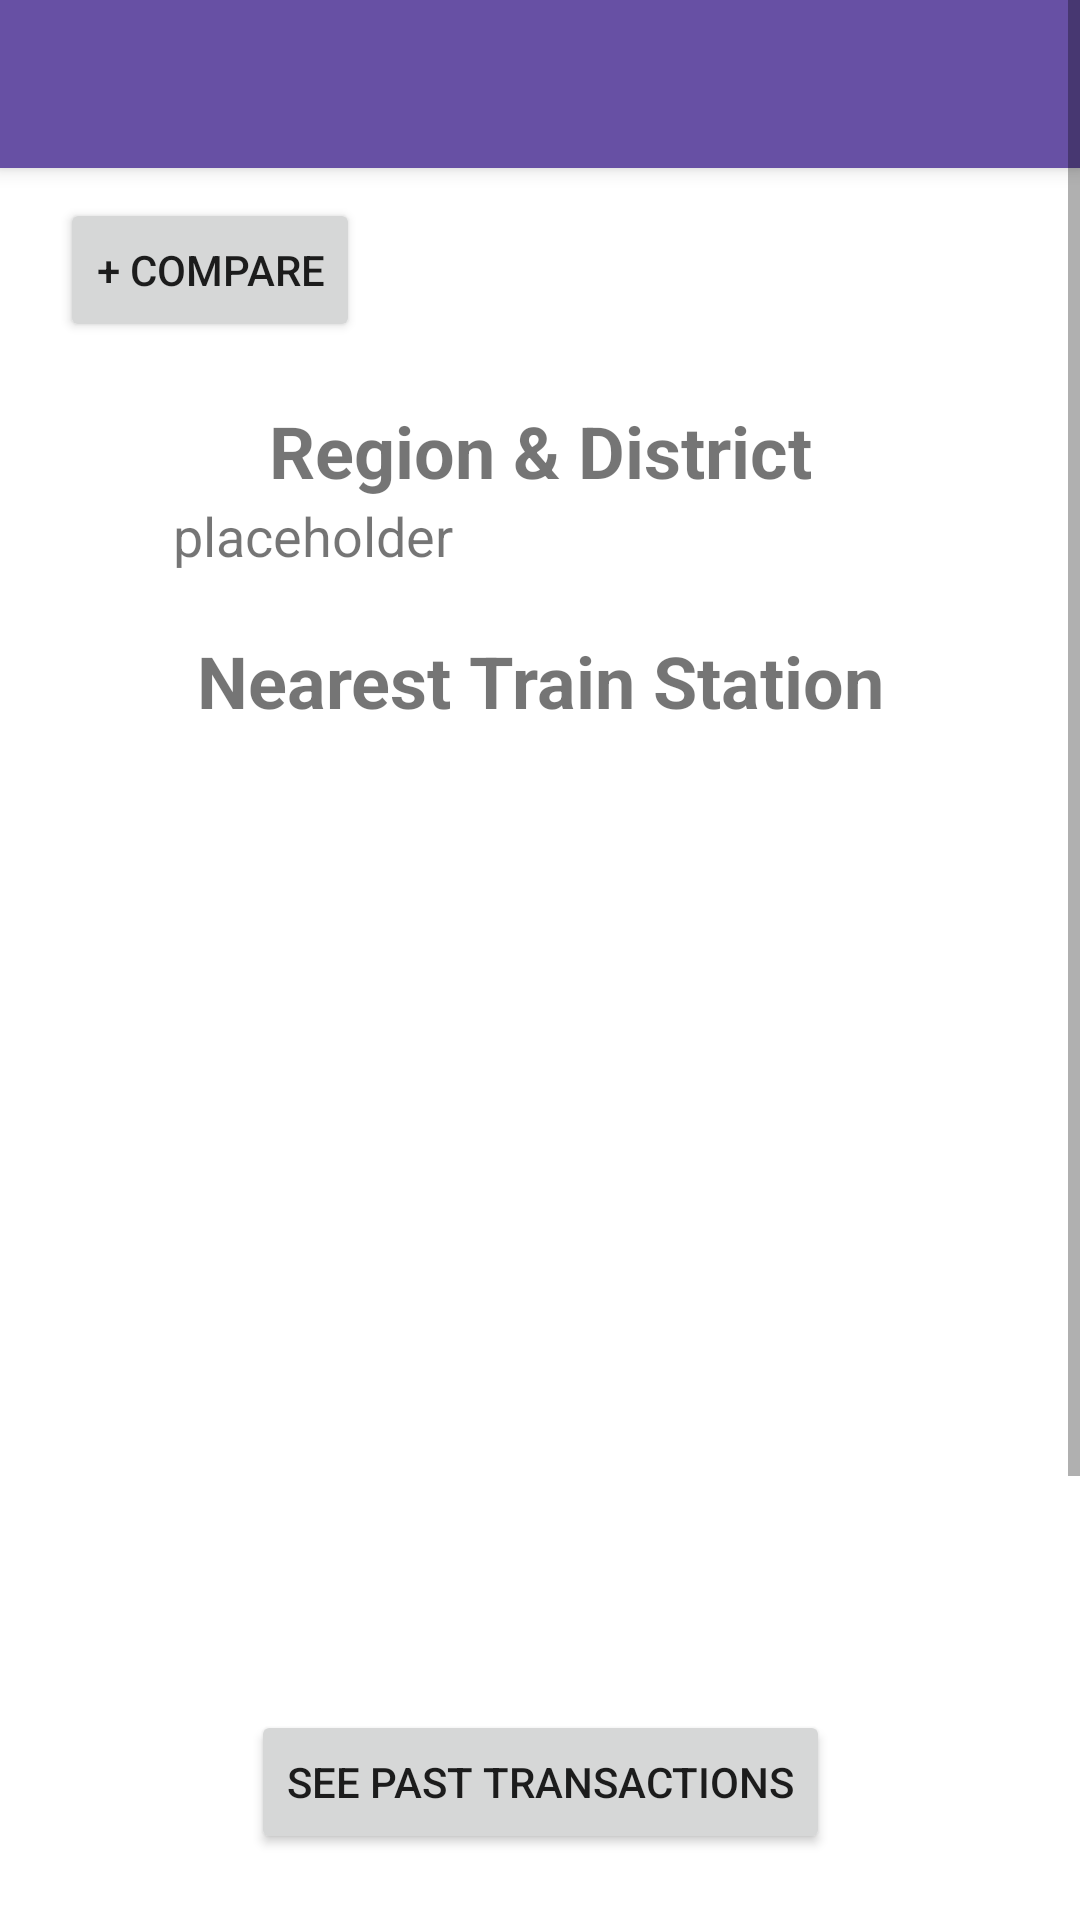

Write the Android layout XML for this screen, with the resource values it uses.
<!-- AndroidManifest.xml: application theme Theme.PropertyMobile -->
<!-- res/layout/activity_property_info.xml -->
<?xml version="1.0" encoding="utf-8"?>
<ScrollView xmlns:android="http://schemas.android.com/apk/res/android"
    xmlns:app="http://schemas.android.com/apk/res-auto"
    xmlns:tools="http://schemas.android.com/tools"
    android:layout_width="match_parent"
    android:layout_height="match_parent">


    <androidx.constraintlayout.widget.ConstraintLayout
        android:layout_width="match_parent"
        android:layout_height="wrap_content"
        tools:context=".PropertyDetailsActivity">

        <androidx.appcompat.widget.Toolbar
            android:id="@+id/propertyDetails_toolbar"
            android:layout_width="match_parent"
            android:layout_height="?attr/actionBarSize"
            android:background="?attr/colorPrimary"
            android:elevation="4dp"

            android:theme="@style/ThemeOverlay.AppCompat.Dark.ActionBar"
            app:layout_constraintTop_toTopOf="parent"
            app:popupTheme="@style/ThemeOverlay.AppCompat" />


        <ProgressBar
            android:id="@+id/isSavedLoadProgressBar"
            style="?android:attr/progressBarStyleHorizontal"
            android:layout_width="wrap_content"
            android:layout_height="wrap_content"
            android:layout_marginStart="150dp"
            android:indeterminate="true"
            android:visibility="invisible"
            app:layout_constraintEnd_toEndOf="parent"
            app:layout_constraintStart_toEndOf="@+id/compareButton"
            app:layout_constraintTop_toBottomOf="@+id/favouriteToggleButton" />

        <ToggleButton
            android:id="@+id/favouriteToggleButton"
            android:layout_width="50dp"
            android:layout_height="50dp"
            android:layout_marginStart="100dp"
            android:layout_marginTop="10dp"
            android:background="@drawable/button_favorite"
            android:checked="false"
            android:text=""
            android:textOff=""
            android:textOn=""
            app:layout_constraintEnd_toEndOf="parent"
            app:layout_constraintStart_toEndOf="@+id/compareButton"
            app:layout_constraintTop_toBottomOf="@+id/propertyDetails_toolbar" />

        <Button
            android:id="@+id/compareButton"
            android:layout_width="wrap_content"
            android:layout_height="wrap_content"
            android:layout_marginTop="10dp"
            android:layout_marginEnd="50dp"
            android:text="@string/compare"
            android:visibility="visible"
            app:layout_constraintEnd_toStartOf="@+id/favouriteToggleButton"
            app:layout_constraintStart_toStartOf="parent"
            app:layout_constraintTop_toBottomOf="@id/propertyDetails_toolbar" />

        <Button
            android:id="@+id/clearAndCompareButton"
            android:layout_width="wrap_content"
            android:layout_height="wrap_content"
            android:layout_marginTop="10dp"
            android:layout_marginEnd="80dp"
            android:text="@string/clear_amp_compare"
            android:visibility="invisible"
            app:layout_constraintEnd_toStartOf="@+id/favouriteToggleButton"
            app:layout_constraintStart_toStartOf="parent"
            app:layout_constraintTop_toBottomOf="@id/propertyDetails_toolbar" />

        <TextView
            android:id="@+id/regionTitleTextView"
            android:layout_width="wrap_content"
            android:layout_height="wrap_content"
            android:layout_marginTop="20dp"
            android:text="@string/region_amp_district"
            android:textAlignment="center"
            android:textSize="24sp"
            android:textStyle="bold"
            app:layout_constraintEnd_toEndOf="parent"
            app:layout_constraintStart_toStartOf="parent"
            app:layout_constraintTop_toBottomOf="@+id/compareButton" />

        <TextView
            android:id="@+id/regionInfoTextView"
            android:layout_width="wrap_content"
            android:layout_height="wrap_content"
            android:text="@string/placeholder"
            android:textAlignment="center"
            android:textSize="18sp"
            app:layout_constraintEnd_toStartOf="@id/districtInfoTextView"
            app:layout_constraintStart_toStartOf="parent"
            app:layout_constraintTop_toBottomOf="@+id/regionTitleTextView" />

        <TextView
            android:id="@+id/districtInfoTextView"
            android:layout_width="wrap_content"
            android:layout_height="wrap_content"
            android:text="@string/placeholder"
            android:textAlignment="center"
            android:textSize="18sp"
            android:visibility="invisible"
            app:layout_constraintEnd_toEndOf="parent"
            app:layout_constraintStart_toEndOf="@id/regionInfoTextView"
            app:layout_constraintTop_toBottomOf="@+id/regionTitleTextView" />

        <ProgressBar
            android:id="@+id/districtLoadProgressBar"
            style="?android:attr/progressBarStyleHorizontal"
            android:layout_width="wrap_content"
            android:layout_height="wrap_content"
            android:indeterminate="true"
            android:visibility="invisible"
            app:layout_constraintEnd_toEndOf="parent"
            app:layout_constraintStart_toEndOf="@id/regionInfoTextView"
            app:layout_constraintTop_toBottomOf="@+id/regionTitleTextView" />

        <TextView
            android:id="@+id/nearestTrainInfoTextView"
            android:layout_width="0dp"
            android:layout_height="wrap_content"
            android:layout_marginTop="20dp"
            android:text="@string/nearest_train_station"
            android:textAlignment="center"
            android:textSize="24sp"
            android:textStyle="bold"
            app:layout_constraintEnd_toEndOf="parent"
            app:layout_constraintStart_toStartOf="parent"
            app:layout_constraintTop_toBottomOf="@+id/districtInfoTextView" />

        <TextView
            android:id="@+id/distanceToTrainTextView"
            android:layout_width="0dp"
            android:layout_height="wrap_content"
            android:text="@string/placeholder"
            android:textAlignment="center"
            android:textSize="20sp"
            android:visibility="invisible"
            app:layout_constraintEnd_toEndOf="parent"
            app:layout_constraintStart_toStartOf="parent"
            app:layout_constraintTop_toBottomOf="@+id/nearestTrainInfoTextView" />

        <ProgressBar
            android:id="@+id/distanceLoadProgressBar"
            style="?android:attr/progressBarStyleHorizontal"
            android:layout_width="wrap_content"
            android:layout_height="wrap_content"
            android:indeterminate="true"
            android:visibility="invisible"
            app:layout_constraintEnd_toEndOf="parent"
            app:layout_constraintStart_toStartOf="parent"
            app:layout_constraintTop_toBottomOf="@+id/nearestTrainInfoTextView" />

        <ImageView
            android:id="@+id/staticMapImageView"
            android:layout_width="750px"
            android:layout_height="750px"
            android:layout_marginTop="20dp"
            android:contentDescription="@string/map_of_property"
            app:layout_constraintEnd_toEndOf="parent"
            app:layout_constraintStart_toStartOf="parent"
            app:layout_constraintTop_toBottomOf="@+id/distanceToTrainTextView"
            tools:srcCompat="@tools:sample/avatars" />

        <ProgressBar
            android:id="@+id/mapLoadProgressBar"
            style="?android:attr/progressBarStyleHorizontal"
            android:layout_width="750px"
            android:layout_height="wrap_content"
            android:indeterminate="true"
            android:visibility="invisible"
            app:layout_constraintEnd_toEndOf="parent"
            app:layout_constraintStart_toStartOf="parent"
            app:layout_constraintTop_toBottomOf="@+id/distanceToTrainTextView" />


        <Button
            android:id="@+id/transactionButton"
            android:layout_width="wrap_content"
            android:layout_height="wrap_content"
            android:layout_marginTop="30dp"
            android:text="@string/transactions"
            app:layout_constraintEnd_toEndOf="parent"
            app:layout_constraintStart_toStartOf="parent"
            app:layout_constraintTop_toBottomOf="@id/staticMapImageView" />

        <Button
            android:id="@+id/priceEstimatorButton"
            android:layout_width="wrap_content"
            android:layout_height="wrap_content"
            android:layout_marginTop="30dp"
            android:text="@string/price_estimator_button"
            app:layout_constraintEnd_toEndOf="parent"
            app:layout_constraintStart_toStartOf="parent"
            app:layout_constraintTop_toBottomOf="@id/transactionButton" />


        <TextView
            android:id="@+id/recommendNearbyProperties"
            android:layout_width="0dp"
            android:layout_height="wrap_content"
            android:layout_marginTop="30dp"
            android:text="@string/properties_you_may_like"
            android:textAlignment="center"
            android:textSize="24sp"
            android:textStyle="bold"
            app:layout_constraintEnd_toEndOf="parent"
            app:layout_constraintStart_toStartOf="parent"
            app:layout_constraintTop_toBottomOf="@+id/priceEstimatorButton" />

        <ProgressBar
            android:id="@+id/recommendLoadProgressBar"
            style="?android:attr/progressBarStyleHorizontal"
            android:layout_width="wrap_content"
            android:layout_height="wrap_content"
            android:indeterminate="true"
            android:visibility="invisible"
            app:layout_constraintEnd_toEndOf="parent"
            app:layout_constraintStart_toStartOf="parent"
            app:layout_constraintTop_toBottomOf="@+id/recommendTextView1" />

        <TextView
            android:id="@+id/recommendTextView1"
            android:layout_width="0dp"
            android:layout_height="wrap_content"
            android:layout_marginTop="10dp"
            android:clickable="true"
            android:onClick="onClick"
            android:text="@string/placeholder"
            android:textAlignment="center"
            android:textColor="#5DADE2"
            android:textSize="20sp"
            android:visibility="invisible"
            app:layout_constraintEnd_toEndOf="parent"
            app:layout_constraintStart_toStartOf="parent"
            app:layout_constraintTop_toBottomOf="@+id/recommendNearbyProperties" />

        <TextView
            android:id="@+id/recommendTextView2"
            android:layout_width="0dp"
            android:layout_height="wrap_content"
            android:layout_marginTop="10dp"
            android:clickable="true"
            android:onClick="onClick"
            android:text="@string/placeholder"
            android:textAlignment="center"
            android:textColor="#5DADE2"
            android:textSize="20sp"
            android:visibility="invisible"
            app:layout_constraintEnd_toEndOf="parent"
            app:layout_constraintStart_toStartOf="parent"
            app:layout_constraintTop_toBottomOf="@+id/recommendTextView1" />


    </androidx.constraintlayout.widget.ConstraintLayout>

</ScrollView>
<!-- resources referenced by this layout -->
<resources>
  <string name="clear_amp_compare">Clear &amp; + Compare</string>
  <string name="compare">+ compare</string>
  <string name="map_of_property">map of property</string>
  <string name="nearest_train_station">Nearest Train Station</string>
  <string name="placeholder">placeholder</string>
  <string name="price_estimator_button">Estimate future prices</string>
  <string name="properties_you_may_like">Properties you may like...</string>
  <string name="region_amp_district">Region &amp; District</string>
  <string name="transactions">See past transactions</string>
  <style name="Theme.PropertyMobile" parent="Theme.MaterialComponents.DayNight.NoActionBar">
          
          <item name="colorPrimary">@color/md_theme_light_primary</item>
          <item name="colorPrimaryVariant">@color/md_theme_light_primaryContainer</item>
          <item name="colorOnPrimary">@color/md_theme_light_onPrimary</item>
          
          <item name="colorSecondary">@color/md_theme_light_secondary</item>
          <item name="colorSecondaryVariant">@color/md_theme_light_secondaryContainer</item>
          <item name="colorOnSecondary">@color/md_theme_light_onSecondary</item>
          
          <item name="android:statusBarColor" tools:targetApi="l">
              @color/md_theme_light_onPrimaryContainer
          </item>
          
          
      </style>
  <color name="md_theme_light_primary">#6750A4</color>
  <color name="md_theme_light_primaryContainer">#EADDFF</color>
  <color name="md_theme_light_onPrimary">#FFFFFF</color>
  <color name="md_theme_light_secondary">#625B71</color>
  <color name="md_theme_light_secondaryContainer">#E8DEF8</color>
  <color name="md_theme_light_onSecondary">#FFFFFF</color>
  <color name="md_theme_light_onPrimaryContainer">#21005D</color>
</resources>
